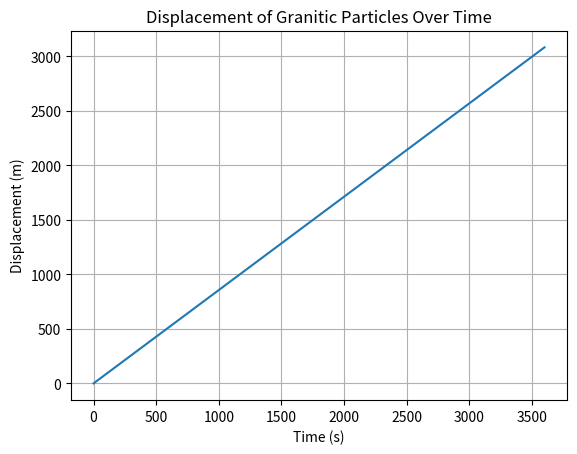

Recreate this plot in Python.
import numpy as np
import matplotlib.pyplot as plt

# Constants
g = 9.81  # Gravitational acceleration (m/s^2)
rho_w = 1000  # Water density (kg/m^3)
rho_s = 2650  # Granitic particle density (kg/m^3)
KE_c = 500  # Critical KE for detachment (J/m^2)
K_d = 0.002  # Detachability coefficient (kg/J)
phi = np.radians(37)  # Angle of repose (radians)

# Input parameters
rain_angle = np.radians(30)  # Rainfall angle relative to vertical
slope_angle = np.radians(20)  # Slope angle (radians)
flow_depth = 0.01  # Flow depth (m)
particle_diameter = 0.002  # Particle diameter (m)
rain_intensity = 50  # Rainfall intensity (mm/h converted to m/s)

# Calculations
rain_velocity = np.sqrt(2 * g * flow_depth)  # Approximation for raindrop impact velocity
rain_mass = 0.0001  # Mass of a raindrop (kg)
KE = 0.5 * rain_mass * rain_velocity**2
KE_effective = KE * np.sin(rain_angle - slope_angle)

# Detachment rate
if KE_effective > KE_c:
    D = K_d * (KE_effective - KE_c) * (1 - np.cos(slope_angle))
else:
    D = 0

# Shear stress
tau = rho_w * g * flow_depth * np.sin(slope_angle)

# Transport velocity
v_s = tau / (rho_s * g * particle_diameter * np.tan(phi))

# Displacement over time
time = 3600  # 1 hour in seconds
displacement = v_s * time

# Output results
print(f"Detachment Rate (D): {D:.4f} kg/m^2/s")
print(f"Shear Stress (tau): {tau:.4f} N/m^2")
print(f"Transport Velocity (v_s): {v_s:.4f} m/s")
print(f"Displacement after {time} seconds: {displacement:.2f} m")

# Plot displacement over time
time_steps = np.linspace(0, time, 100)
displacement_steps = v_s * time_steps
plt.plot(time_steps, displacement_steps)
plt.xlabel("Time (s)")
plt.ylabel("Displacement (m)")
plt.title("Displacement of Granitic Particles Over Time")
plt.grid(True)
plt.show()
